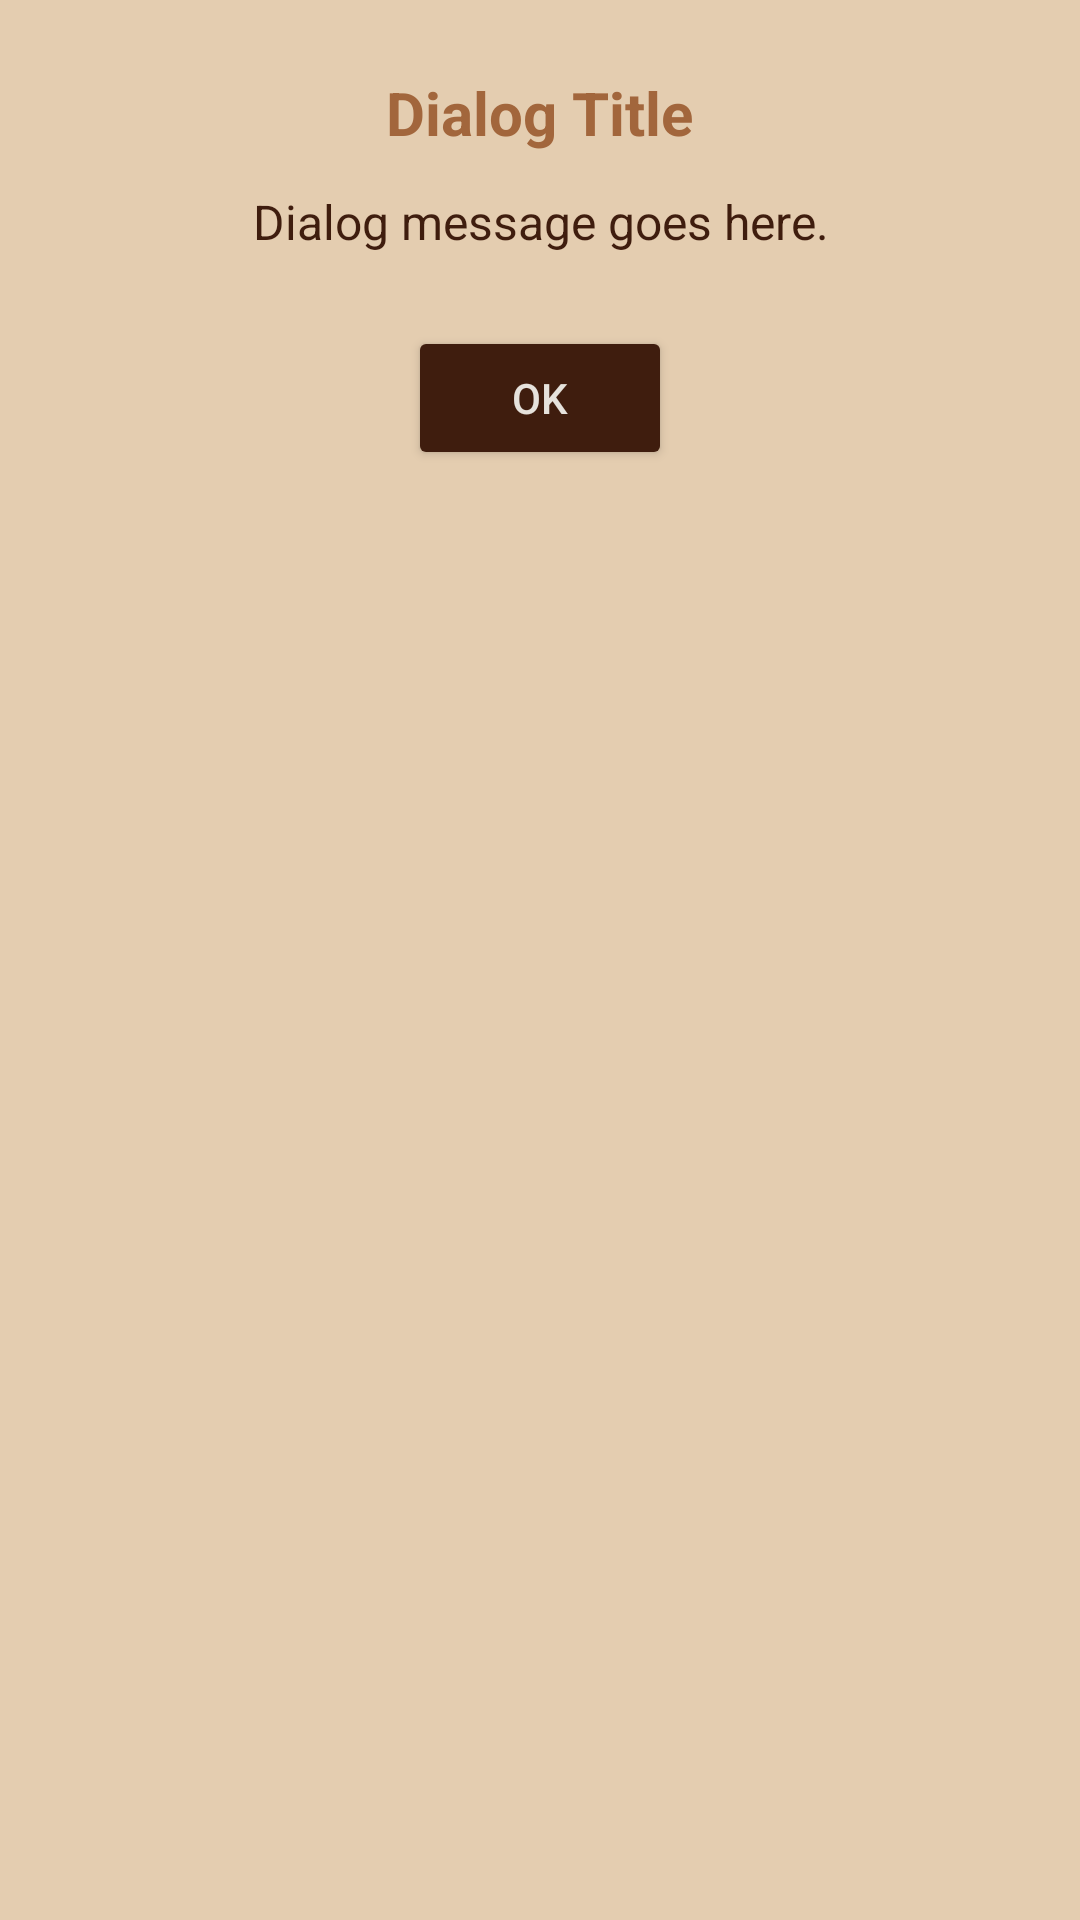

Android layout source for this screen:
<!-- AndroidManifest.xml: application theme Theme.Cuppa -->
<!-- res/layout/dialog_popout.xml -->
<?xml version="1.0" encoding="utf-8"?>
<LinearLayout xmlns:android="http://schemas.android.com/apk/res/android"
    android:id="@+id/dialogRoot"
    android:layout_width="match_parent"
    android:layout_height="wrap_content"
    android:orientation="vertical"
    android:padding="24dp"
    android:background="@color/cream2"
    android:gravity="center_horizontal">

    <TextView
        android:id="@+id/tvDialogTitle"
        android:layout_width="wrap_content"
        android:layout_height="wrap_content"
        android:text="Dialog Title"
        android:textSize="20sp"
        android:textStyle="bold"
        android:textColor="@color/caramel1"
        android:layout_marginBottom="12dp" />

    <TextView
        android:id="@+id/tvDialogMessage"
        android:layout_width="wrap_content"
        android:layout_height="wrap_content"
        android:text="Dialog message goes here."
        android:textSize="16sp"
        android:textColor="@color/coffee1"
        android:layout_marginBottom="24dp"
        android:textAlignment="center" />

    <Button
        android:id="@+id/btnDialogOk"
        android:layout_width="wrap_content"
        android:layout_height="wrap_content"
        android:text="OK"
        android:backgroundTint="@color/coffee1"
        android:textColor="@color/milk"
        android:paddingStart="24dp"
        android:paddingEnd="24dp" />
</LinearLayout>
<!-- resources referenced by this layout -->
<resources>
  <color name="caramel1">#A2663C</color>
  <color name="coffee1">#3F1D0E</color>
  <color name="cream2">#E4CDB0</color>
  <color name="milk">#E6E2DC</color>
  <style name="Theme.Cuppa" parent="Theme.AppCompat.DayNight.NoActionBar">
      </style>
</resources>
